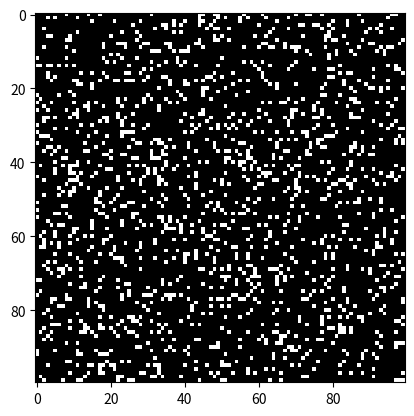

The matplotlib source for this figure:

"""
First attempt at Game of life, simple output for now
If time allows, will try to implement pretty animation
"""

import matplotlib.pyplot as plt
import matplotlib.animation as animation
import numpy as np


ON = 1
OFF = 0
states = [ON, OFF]



#adding in some extra variables for animations, including one extra 4th variable I don't quite understand but
#is being sent by animation when calling updateGrid
def updateGrid(fillerVar, nextFrame, grid, N): 

	#Here we will updoot our grid. After that, back in the while loop, print a new grid

	#we need to copy the grid, we will place the FUTURE value after this update in future grid
	futureGrid = grid.copy()

	
	for y in range(N):
		for x in range(N):

			#add together a cell's 8 homies
			# we'll ur 'toriodal bounder conditions, ei, we'll basically have any values that 
			# go over 'wrap around' so to speak 
			nearSum = int(grid[(x-1)%N, (y-1)%N] + grid[x, (y-1)%N] + grid[(x+1)%N, (y-1)%N] +
				grid[(x-1)%N, y] + grid[(x+1)%N, y] +
			   grid[(x-1)%N, (y+1)%N] + grid[x, (y+1)%N] + grid[(x+1)%N, (y+1)%N])

			#deBuggin 
			"""
			print((grid[(x-1)%N, (y-1)%N] + grid[x, (y-1)%N] + grid[(x+1)%N, (y-1)%N] +
				grid[(x-1)%N, y] + grid[(x+1)%N, y] +
			   grid[(x-1)%N, (y+1)%N] + grid[x, (y+1)%N] + grid[(x+1)%N, (y+1)%N]))
			"""
			"""
			print( ((x-1)%N, (y-1)%N), (x, (y-1)%N), ((x+1)%N, (y-1)%N),
				((x-1)%N, y) ,((x+1)%N, y) , 
				((x-1)%N, (y+1)%N) , (x, (y+1)%N) , ((x+1)%N, (y+1)%N))
			print(nearSum)
			"""

			if (int(grid[(x-1)%N, (y-1)%N]) == 100):
				nearSum = nearSum - 100

			if (int(grid[x, (y-1)%N]) == 100):
				nearSum = nearSum - 100

			if (int(grid[(x+1)%N, (y-1)%N]) == 100):
				nearSum = nearSum - 100

			if (int(grid[(x-1)%N, y]) == 100):
				nearSum = nearSum - 100


			if (int(grid[(x+1)%N, y]) == 100):
				nearSum = nearSum - 100

			if (int(grid[(x-1)%N, (y+1)%N]) == 100):
				nearSum = nearSum - 100

			if (int(grid[x, (y+1)%N]) == 100):
				nearSum = nearSum - 100

			if (int(grid[(x+1)%N, (y+1)%N]) == 100):
				nearSum = nearSum - 100

			"""
			Have to put this here to keep them seprate 
			

			if (int(grid[(x-1)%N, (y-1)%N]) == 200):
				nearSum = nearSum - 200

			if (int(grid[x, (y-1)%N]) == 200):
				nearSum = nearSum - 200

			if (int(grid[(x+1)%N, (y-1)%N]) == 200):
				nearSum = nearSum - 200

			if (int(grid[(x-1)%N, y]) == 200):
				nearSum = nearSum - 200


			if (int(grid[(x+1)%N, y]) == 200):
				nearSum = nearSum - 200

			if (int(grid[(x-1)%N, (y+1)%N]) == 200):
				nearSum = nearSum - 200

			if (int(grid[x, (y+1)%N]) == 200):
				nearSum = nearSum - 200

			if (int(grid[(x+1)%N, (y+1)%N]) == 200):
				nearSum = nearSum - 200

			"""

			#Conwhey thyme
			if grid[x, y] == ON:
				#if it's on and there's less than 2 or more than three, ded				
				if (nearSum < 2) or (nearSum > 3):
					futureGrid[x, y] = OFF
			else:
				#Reproduction
				if nearSum == 3:
					futureGrid[x, y] = ON
			

	#update the now current recalculated grid, set the next frame and return it animation
	grid[:] = futureGrid[:]
	nextFrame.set_data(grid)

	return nextFrame



def main():

	#set our grid size, have fun and change this to whatever you like :) 
	N = 100

	#create Grid
	grid = np.array([])

	#For now lets just toss in random numbers, nice format stuff later 
	grid = np.random.choice(states, N*N, p=[0.15, 0.85]).reshape(N,N)


	"""
	created ealier when just outputing via print to make sure the actual conway code worked. 
	pls ignore
	i=0

	print(grid)
	print("first grid")

	while i < 1000:
		i += 1
		updateGrid(grid, N)

		print(grid)




	#our actual output
	print(grid)

	"""


	#reusing code from my CSCI 191T project. if work, why fix? 
	#set up, create figure that is used to draw objects, and axes subplot for animation
	gridFig, axES = plt.subplots()

	#set up 
	
	nextFrame = axES.imshow(grid, cmap=plt.cm.gray)


	#a lil libray useage I don't completely understand in order to make things print pretty
	brainsAnimation = animation.FuncAnimation(gridFig, updateGrid, fargs=(nextFrame, grid, N ) ) 

	#actually showing the animation
	plt.show()



if __name__ == '__main__':
		main()
